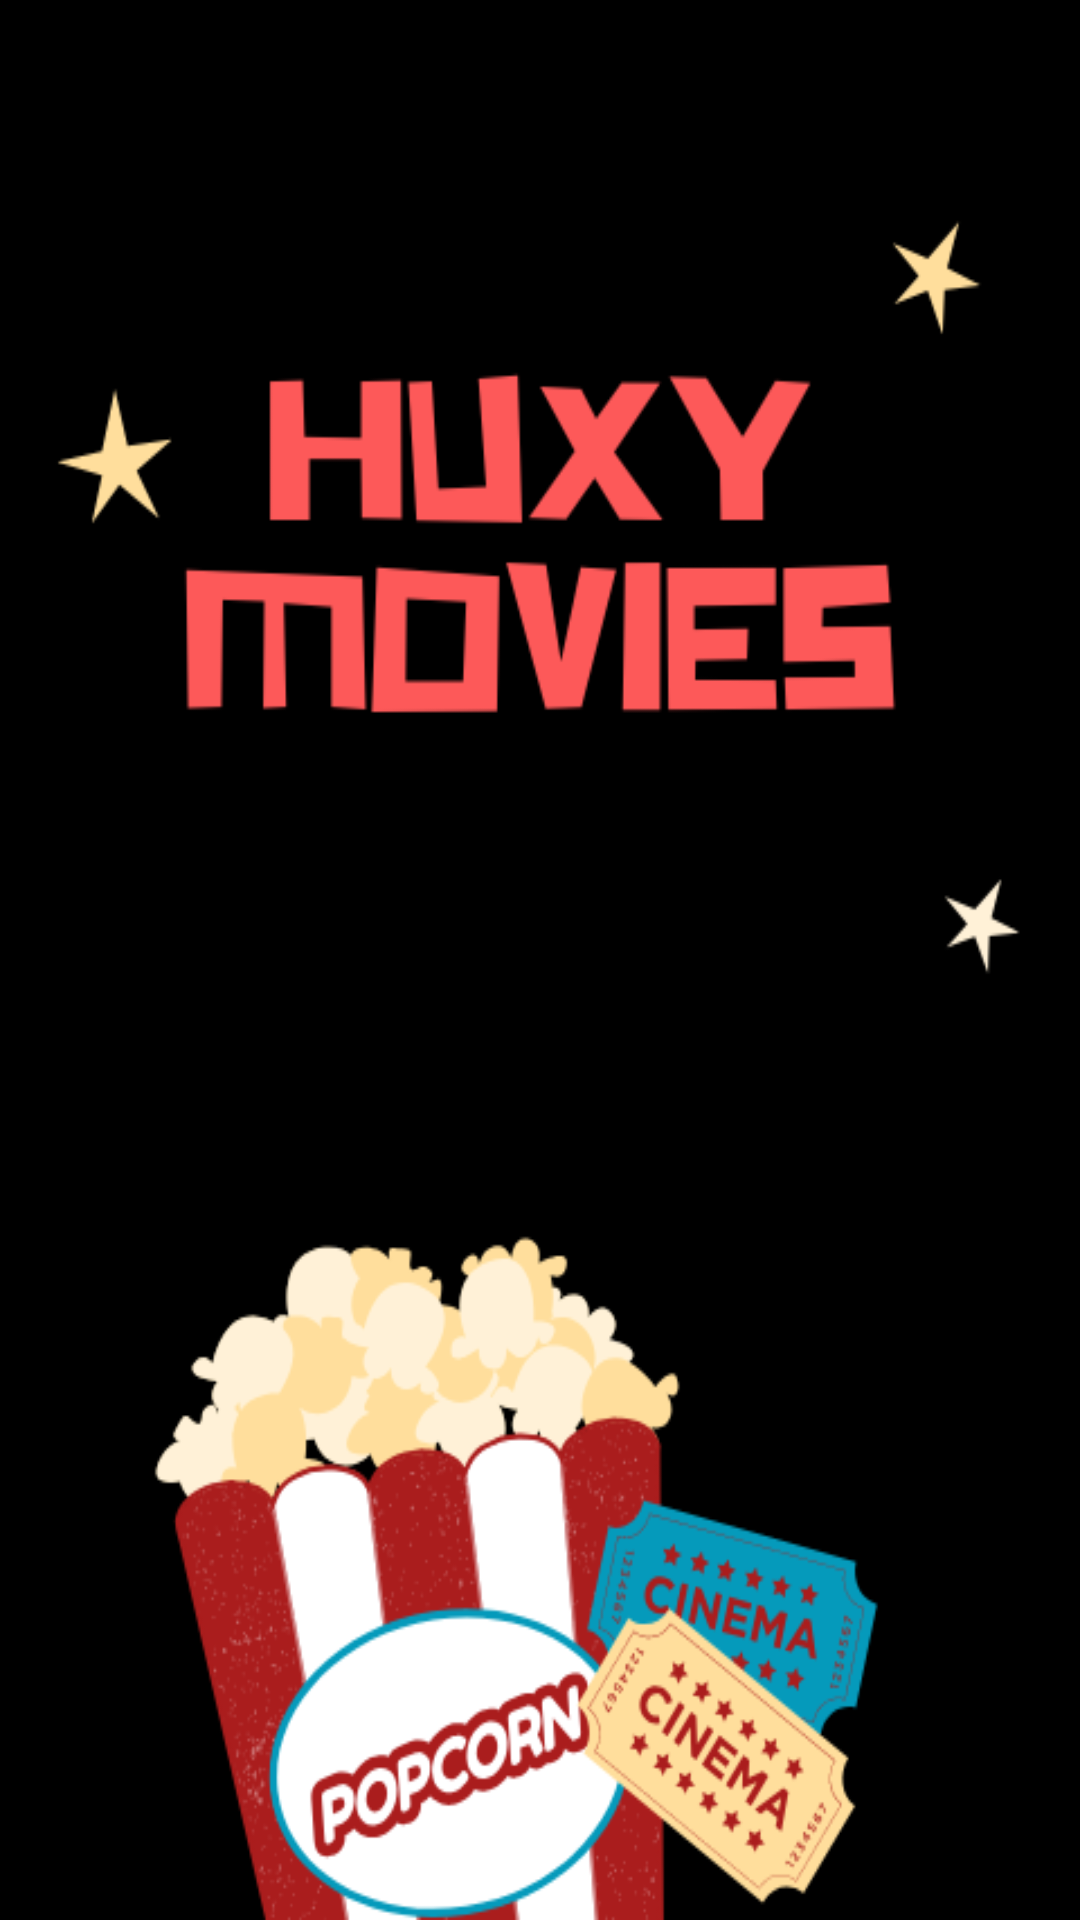

Android layout source for this screen:
<!-- AndroidManifest.xml: application theme Splash -->
<!-- res/layout/content_movie_details.xml -->
<?xml version="1.0" encoding="utf-8"?>
<LinearLayout xmlns:android="http://schemas.android.com/apk/res/android"
    xmlns:app="http://schemas.android.com/apk/res-auto"
    xmlns:tools="http://schemas.android.com/tools"
    android:layout_width="match_parent"
    android:layout_height="match_parent"
    app:layout_behavior="@string/appbar_scrolling_view_behavior"
    tools:context=".viewmodel.MovieDetails"
    tools:showIn="@layout/activity_movie_details">

</LinearLayout>
<!-- res/layout/activity_movie_details.xml (included above) -->
<?xml version="1.0" encoding="utf-8"?>
<android.support.design.widget.CoordinatorLayout xmlns:android="http://schemas.android.com/apk/res/android"
    xmlns:app="http://schemas.android.com/apk/res-auto"
    xmlns:tools="http://schemas.android.com/tools"
    android:layout_width="match_parent"
    android:layout_height="match_parent"
    tools:context=".viewmodel.MovieDetails">

    <android.support.design.widget.AppBarLayout
        android:layout_width="match_parent"
        android:layout_height="wrap_content"
        android:theme="@style/AppTheme.AppBarOverlay">

        <android.support.v7.widget.Toolbar
            android:id="@+id/toolbar"
            android:layout_width="match_parent"
            android:layout_height="?attr/actionBarSize"
            android:background="?attr/colorPrimary"
            app:popupTheme="@style/AppTheme.PopupOverlay" />

    </android.support.design.widget.AppBarLayout>

    <include layout="@layout/content_movie_details" />

    <android.support.design.widget.FloatingActionButton
        android:id="@+id/fab"
        android:layout_width="wrap_content"
        android:layout_height="wrap_content"
        android:layout_gravity="bottom|end"
        android:layout_margin="@dimen/fab_margin"
        app:srcCompat="@android:drawable/ic_dialog_email" />

</android.support.design.widget.CoordinatorLayout>
<!-- resources referenced by this layout -->
<resources>
  <style name="AppTheme.AppBarOverlay" parent="ThemeOverlay.AppCompat.Dark.ActionBar" />
  <style name="AppTheme.PopupOverlay" parent="ThemeOverlay.AppCompat.Light" />
  <style name="Splash" parent="AppTheme.NoActionBar">
          <item name="android:background">@drawable/splash_screen</item>
  
      </style>
  <style name="AppTheme.NoActionBar">
          <item name="windowActionBar">false</item>
          <item name="windowNoTitle">true</item>
      </style>
  <!-- drawable splash_screen: png bitmap (drawable-hdpi, 67821 bytes) -->
</resources>
